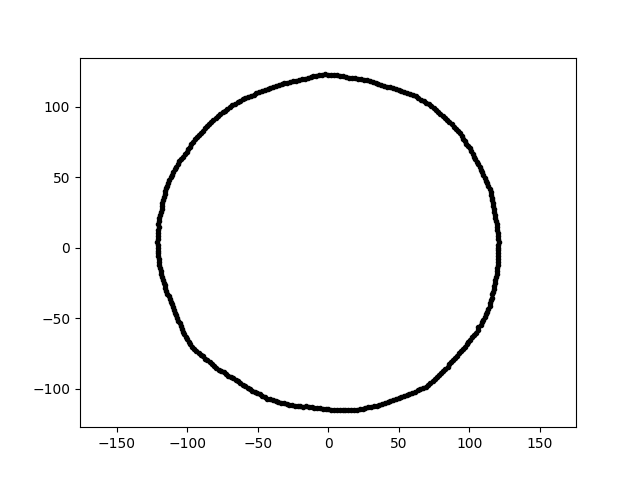

The data file committed next to this chart (first rows):
7.512082543580723188e-15, 1.226816180601774846e+02, 2.000000000000000000e+01
-2.109453434897859951e-14, -1.148332964991235912e+02, 2.000000000000000000e+01
-1.789039616120966159e+01, -1.129555158609739465e+02, 2.000000000000000000e+01
-9.822006782165752270e+01, 7.136105637600508089e+01, 2.000000000000000000e+01
7.459641603896379536e+01, 9.899278761594858622e+01, 2.000000000000000000e+01
-2.903922939991361929e+01, 1.164699876017470643e+02, 2.000000000000000000e+01
-1.034473829990760692e+02, -5.972537442147890374e+01, 2.000000000000000000e+01
5.742006278131727726e+01, -1.035885353681795920e+02, 2.000000000000000000e+01
1.824201991767314368e+01, -1.151755808859412582e+02, 2.000000000000000000e+01
2.140298316029455084e+00, 1.226176084037058871e+02, 2.000000000000000000e+01
-6.080274167364824223e+01, -9.730472696070249583e+01, 2.000000000000000000e+01
-5.735747831228378857e+01, -9.934606663090539769e+01, 2.000000000000000000e+01
-1.895401460982648700e+01, 1.196709384519649291e+02, 2.000000000000000000e+01
1.207046324396926593e+02, 4.215098646012642725e+00, 2.000000000000000000e+01
-4.284295559722468560e+00, 1.226861727870833505e+02, 2.000000000000000000e+01
-6.811166451468064054e+01, 1.009796953098997960e+02, 2.000000000000000000e+01
-8.002678768866586267e+01, 9.206028828842447354e+01, 2.000000000000000000e+01
1.098278734408996797e+02, -5.121357846436946915e+01, 2.000000000000000000e+01
6.336697359582210964e+01, -1.014083558462267121e+02, 2.000000000000000000e+01
-1.171449854419846304e+02, 3.359078404027182785e+01, 2.000000000000000000e+01
-1.005994238341211542e+02, 6.785516816555573882e+01, 2.000000000000000000e+01
-7.107244270221733018e+01, -9.096857831622516244e+01, 2.000000000000000000e+01
2.739042834675240456e+01, 1.186409795702669356e+02, 2.000000000000000000e+01
-4.686988524404161183e+01, -1.052714858467880816e+02, 2.000000000000000000e+01
-9.481153514821139083e+01, 7.677686732572878725e+01, 2.000000000000000000e+01
5.795864340996782715e+01, 1.090043545566972512e+02, 2.000000000000000000e+01
4.983523862111180591e+01, 1.119317785793087552e+02, 2.000000000000000000e+01
1.179181314186653822e+02, -2.506427257290538790e+01, 2.000000000000000000e+01
-1.986065640765679419e+01, -1.126353796104179423e+02, 2.000000000000000000e+01
-7.662330600855415241e+01, 9.462190271427868993e+01, 2.000000000000000000e+01
-1.067394352764935519e+02, 5.916663512071738040e+01, 2.000000000000000000e+01
4.768857112436878509e+01, 1.123472331060985283e+02, 2.000000000000000000e+01
-9.939414792863381365e+00, -1.136080309412681402e+02, 2.000000000000000000e+01
4.200012057620845241e+01, -1.094140548289017403e+02, 2.000000000000000000e+01
-8.104830694347234044e+01, -8.392797872136830506e+01, 2.000000000000000000e+01
-1.198119318891365452e+02, 1.897634577646237020e+01, 2.000000000000000000e+01
-1.211210826119171173e+02, 1.483305461299464444e-14, 2.000000000000000000e+01
1.064719797978687836e+02, -5.661215586619726281e+01, 2.000000000000000000e+01
-2.296410339739901474e+01, 1.181400703562465537e+02, 2.000000000000000000e+01
-8.238403556060519861e+01, -8.238403556060517019e+01, 2.000000000000000000e+01
3.956068124714333578e+01, 1.148925608062195778e+02, 2.000000000000000000e+01
8.573344796580732918e+01, -8.279182832608658771e+01, 2.000000000000000000e+01
-9.058388705398266438e+01, -7.600890621760123622e+01, 2.000000000000000000e+01
1.185208758482183100e+02, -2.303812448664980650e+01, 2.000000000000000000e+01
6.709615906121962325e+01, -9.947414656128660226e+01, 2.000000000000000000e+01
5.938410529690121820e+01, -1.028562875362529638e+02, 2.000000000000000000e+01
-1.101156194934100370e+02, -4.226942601916488940e+01, 2.000000000000000000e+01
-1.203111855586477645e+02, -8.412977647260346359e+00, 2.000000000000000000e+01
-1.211237270039398766e+02, 6.347825550761815983e+00, 2.000000000000000000e+01
1.204231734855853659e+02, 6.311111096595937831e+00, 2.000000000000000000e+01
-1.201200994743805381e+02, -1.050914696561457085e+01, 2.000000000000000000e+01
7.281343268770109489e+01, 1.002190923187965694e+02, 2.000000000000000000e+01
-1.204591305097617209e+02, 1.479052144638677824e+01, 2.000000000000000000e+01
1.201100035941928468e+02, 1.050826369054985854e+01, 2.000000000000000000e+01
-1.087914620062005042e+02, -4.617923584025613337e+01, 2.000000000000000000e+01
2.228147239785908340e+01, -1.146282383061373764e+02, 2.000000000000000000e+01
6.054574485227251834e+00, -1.155281633386526039e+02, 2.000000000000000000e+01
2.432085546129444964e+01, -1.144206288914793106e+02, 2.000000000000000000e+01
1.058252420307026256e+02, -5.865988952979844839e+01, 2.000000000000000000e+01
-1.125778709313762107e+02, -3.657876762557007311e+01, 2.000000000000000000e+01
-1.151217301199488645e+02, 4.190088308088833458e+01, 2.000000000000000000e+01
... 299 more rows
